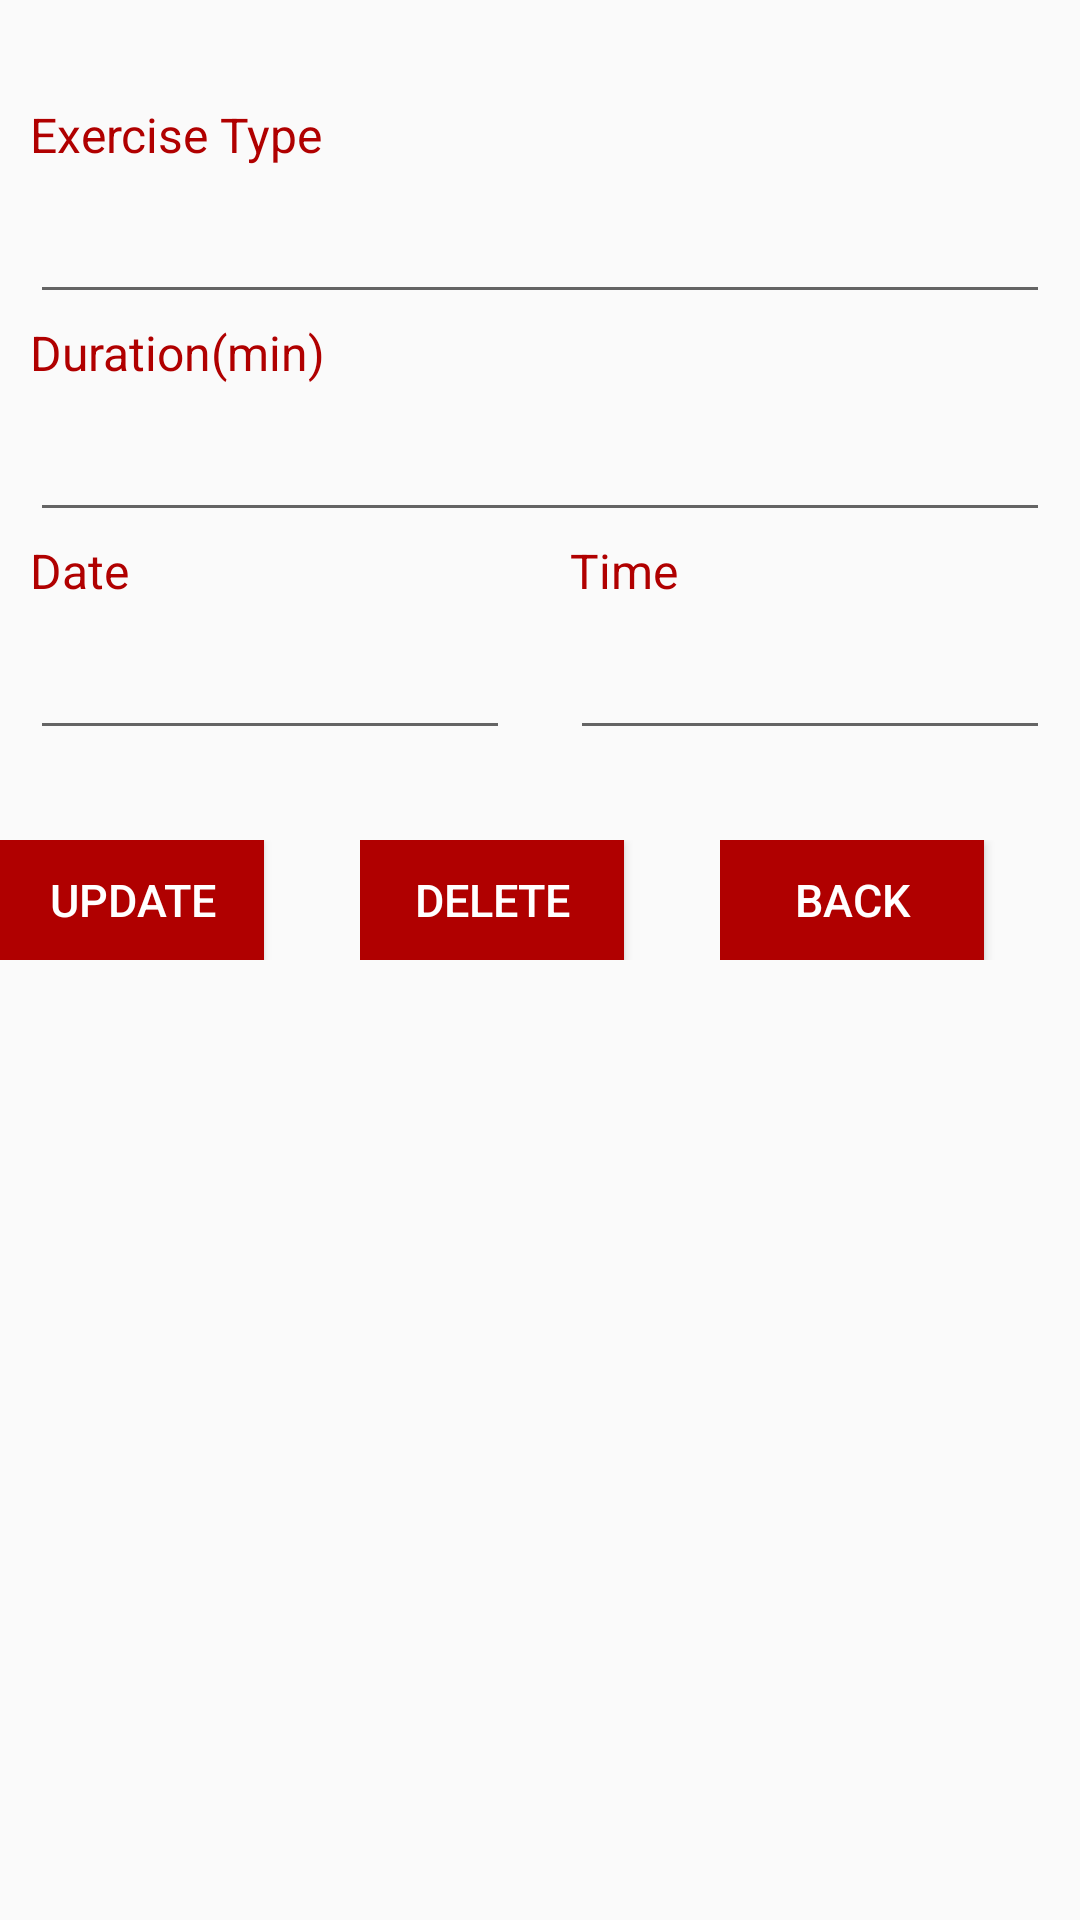

Reconstruct the res/layout file that produces this screen, plus the resources it refers to.
<!-- AndroidManifest.xml: application theme AppTheme -->
<!-- res/layout/activity_update_exercise_records.xml -->
<?xml version="1.0" encoding="utf-8"?>
<LinearLayout xmlns:android="http://schemas.android.com/apk/res/android"
    android:orientation="vertical" android:layout_width="match_parent"
    android:layout_height="match_parent">
    <LinearLayout
        android:layout_width="match_parent"
        android:layout_height="wrap_content"
        android:gravity="center"
        android:layout_marginTop="30dp"
        android:orientation="horizontal">
        <LinearLayout
            style="@style/LinearLayout"
            android:paddingTop="4dp">
            <TextView
                style="@style/TextView"
                android:text="@string/exercise_type" />
        </LinearLayout>
    </LinearLayout>
    <LinearLayout
        android:layout_width="match_parent"
        android:layout_height="wrap_content"
        android:gravity="center"
        android:orientation="horizontal">
        <LinearLayout
            style="@style/LinearLayout"
            android:layout_marginLeft="10dp"
            android:layout_marginRight="10dp"
            android:paddingTop="5dp"
            android:weightSum="1">
            <EditText
                android:id = "@+id/update_exercise_type_value"
                style="@style/EditTextN"
                android:ems="10"
                android:inputType="text"
                android:imeOptions="actionDone"/>
        </LinearLayout>
    </LinearLayout>
    <LinearLayout
        android:layout_width="match_parent"
        android:layout_height="wrap_content"
        android:gravity="center"
        android:orientation="horizontal">
        <LinearLayout
            style="@style/LinearLayout"
            android:paddingTop="2dp">
            <TextView
                style="@style/TextView"
                android:text="@string/exercise_duration" />
        </LinearLayout>
    </LinearLayout>
    <LinearLayout
        android:layout_width="match_parent"
        android:layout_height="wrap_content"
        android:gravity="center"
        android:orientation="horizontal">
        <LinearLayout
            style="@style/LinearLayout"
            android:weightSum="1"
            android:paddingTop="5dp"
            android:layout_marginLeft="10dp"
            android:layout_marginRight="10dp">
            <EditText
                android:id = "@+id/update_exercise_duration_value"
                style="@style/EditTextN"
                android:inputType="number" />
        </LinearLayout>
    </LinearLayout>
    <LinearLayout
        android:layout_width="match_parent"
        android:layout_height="wrap_content"
        android:gravity="center"
        android:orientation="horizontal">
        <LinearLayout
            style="@style/LinearLayout"
            android:weightSum="1"
            android:paddingTop="2dp">
            <TextView
                style="@style/TextView"
                android:text="Date" />
        </LinearLayout>
        <LinearLayout
            style="@style/LinearLayout"
            android:weightSum="1"
            android:paddingTop="2dp">
            <TextView
                style="@style/TextView"
                android:text="Time" />
        </LinearLayout>
    </LinearLayout>
    <LinearLayout
        android:layout_width="match_parent"
        android:layout_height="wrap_content"
        android:gravity="center"
        android:orientation="horizontal">
        <LinearLayout
            style="@style/LinearLayout"
            android:paddingTop="5dp"
            android:layout_marginLeft="10dp"
            android:layout_marginRight="10dp"
            android:weightSum="1">
            <EditText
                android:id ="@+id/update_exercise_date_value"
                style="@style/EditTextN"
                android:ems="10"
                android:inputType="date" />
        </LinearLayout>
        <LinearLayout
            style="@style/LinearLayout"
            android:paddingTop="5dp"
            android:layout_marginLeft="10dp"
            android:layout_marginRight="10dp"
            android:weightSum="1">
            <EditText
                android:id = "@+id/update_exercise_start_time_value"
                style="@style/EditTextN"
                android:inputType="time" />
        </LinearLayout>
    </LinearLayout>

    <LinearLayout
        android:layout_width="match_parent"
        android:layout_height="wrap_content"
        android:layout_gravity="center"
        android:orientation="horizontal">
        <LinearLayout
            style="@style/LinearLayout"
            android:paddingTop="30dp"
            android:layout_gravity="center"
            android:weightSum="1">
            <Button
                android:id = "@+id/exercise_add_button"
                style="@style/Button"
                android:gravity="center"
                android:onClick="exerciseUpdate"
                android:text="UPDATE"
                android:visibility="visible" />
        </LinearLayout>
        <LinearLayout
            style="@style/LinearLayout"
            android:paddingTop="30dp"
            android:layout_gravity="center"
            android:weightSum="1">
            <Button
                android:id="@+id/updated_delete_exercise_back_button"
                android:gravity="center"
                android:orientation="horizontal"
                style="@style/Button"
                android:text="Delete"
                android:onClick="exerciseDelete"
                 />
        </LinearLayout>
        <LinearLayout
            style="@style/LinearLayout"
            android:paddingTop="30dp"
            android:layout_gravity="center"
            android:weightSum="1">
            <Button
                android:id="@+id/updated_exercise_back_button"
                android:orientation="horizontal"
                style="@style/Button"
                android:onClick="backFromExerciseUpdate"
                android:text="Back" />
        </LinearLayout>
    </LinearLayout>
</LinearLayout>
<!-- resources referenced by this layout -->
<resources>
  <string name="exercise_duration">Duration(min)</string>
  <string name="exercise_type">Exercise Type</string>
  <style name="Button" parent="@android:style/TextAppearance">
          <item name="android:layout_width">wrap_content</item>
          <item name="android:layout_height">40dp</item>
          <item name="android:background">@color/colorMotto</item>
          <item name="android:textSize">15dp</item>
          <item name="android:layout_gravity">center_vertical|center_horizontal</item>
          <item name="android:orientation">horizontal</item>
          <item name="android:textColor">@color/white</item>
      </style>
  <style name="EditTextN" parent="@android:style/TextAppearance">
          <item name="android:layout_width">wrap_content</item>
          <item name="android:layout_height">wrap_content</item>
          <item name="android:layout_weight">1</item>
          <item name="android:textSize">20dp</item>
          <item name="android:layout_gravity">left</item>
          <item name="android:imeOptions">actionDone</item>
      </style>
  <style name="LinearLayout" parent="@android:style/TextAppearance">
          <item name="android:layout_width">0dp</item>
          <item name="android:layout_height">wrap_content</item>
          <item name="android:layout_weight">1</item>
          <item name="android:background">?attr/selectableItemBackgroundBorderless</item>
          <item name="android:orientation">horizontal</item>
      </style>
  <style name="TextView" parent="@android:style/TextAppearance">
          <item name="android:layout_width">match_parent</item>
          <item name="android:layout_height">wrap_content</item>
          <item name="android:layout_marginLeft">10dp</item>
          <item name="android:textColor">@color/colorMotto</item>
      </style>
  <style name="AppTheme" parent="Theme.AppCompat.Light.DarkActionBar">
          
          <item name="colorPrimary">@color/colorPrimary</item>
          <item name="colorPrimaryDark">@color/colorPrimaryDark</item>
          <item name="colorAccent">@color/colorAccent</item>
      </style>
  <color name="colorMotto">#B00000</color>
  <color name="white">#FFFFFF</color>
  <color name="colorPrimary">#B22222</color>
  <color name="colorPrimaryDark">#B00000</color>
  <color name="colorAccent">#FF4081</color>
</resources>
